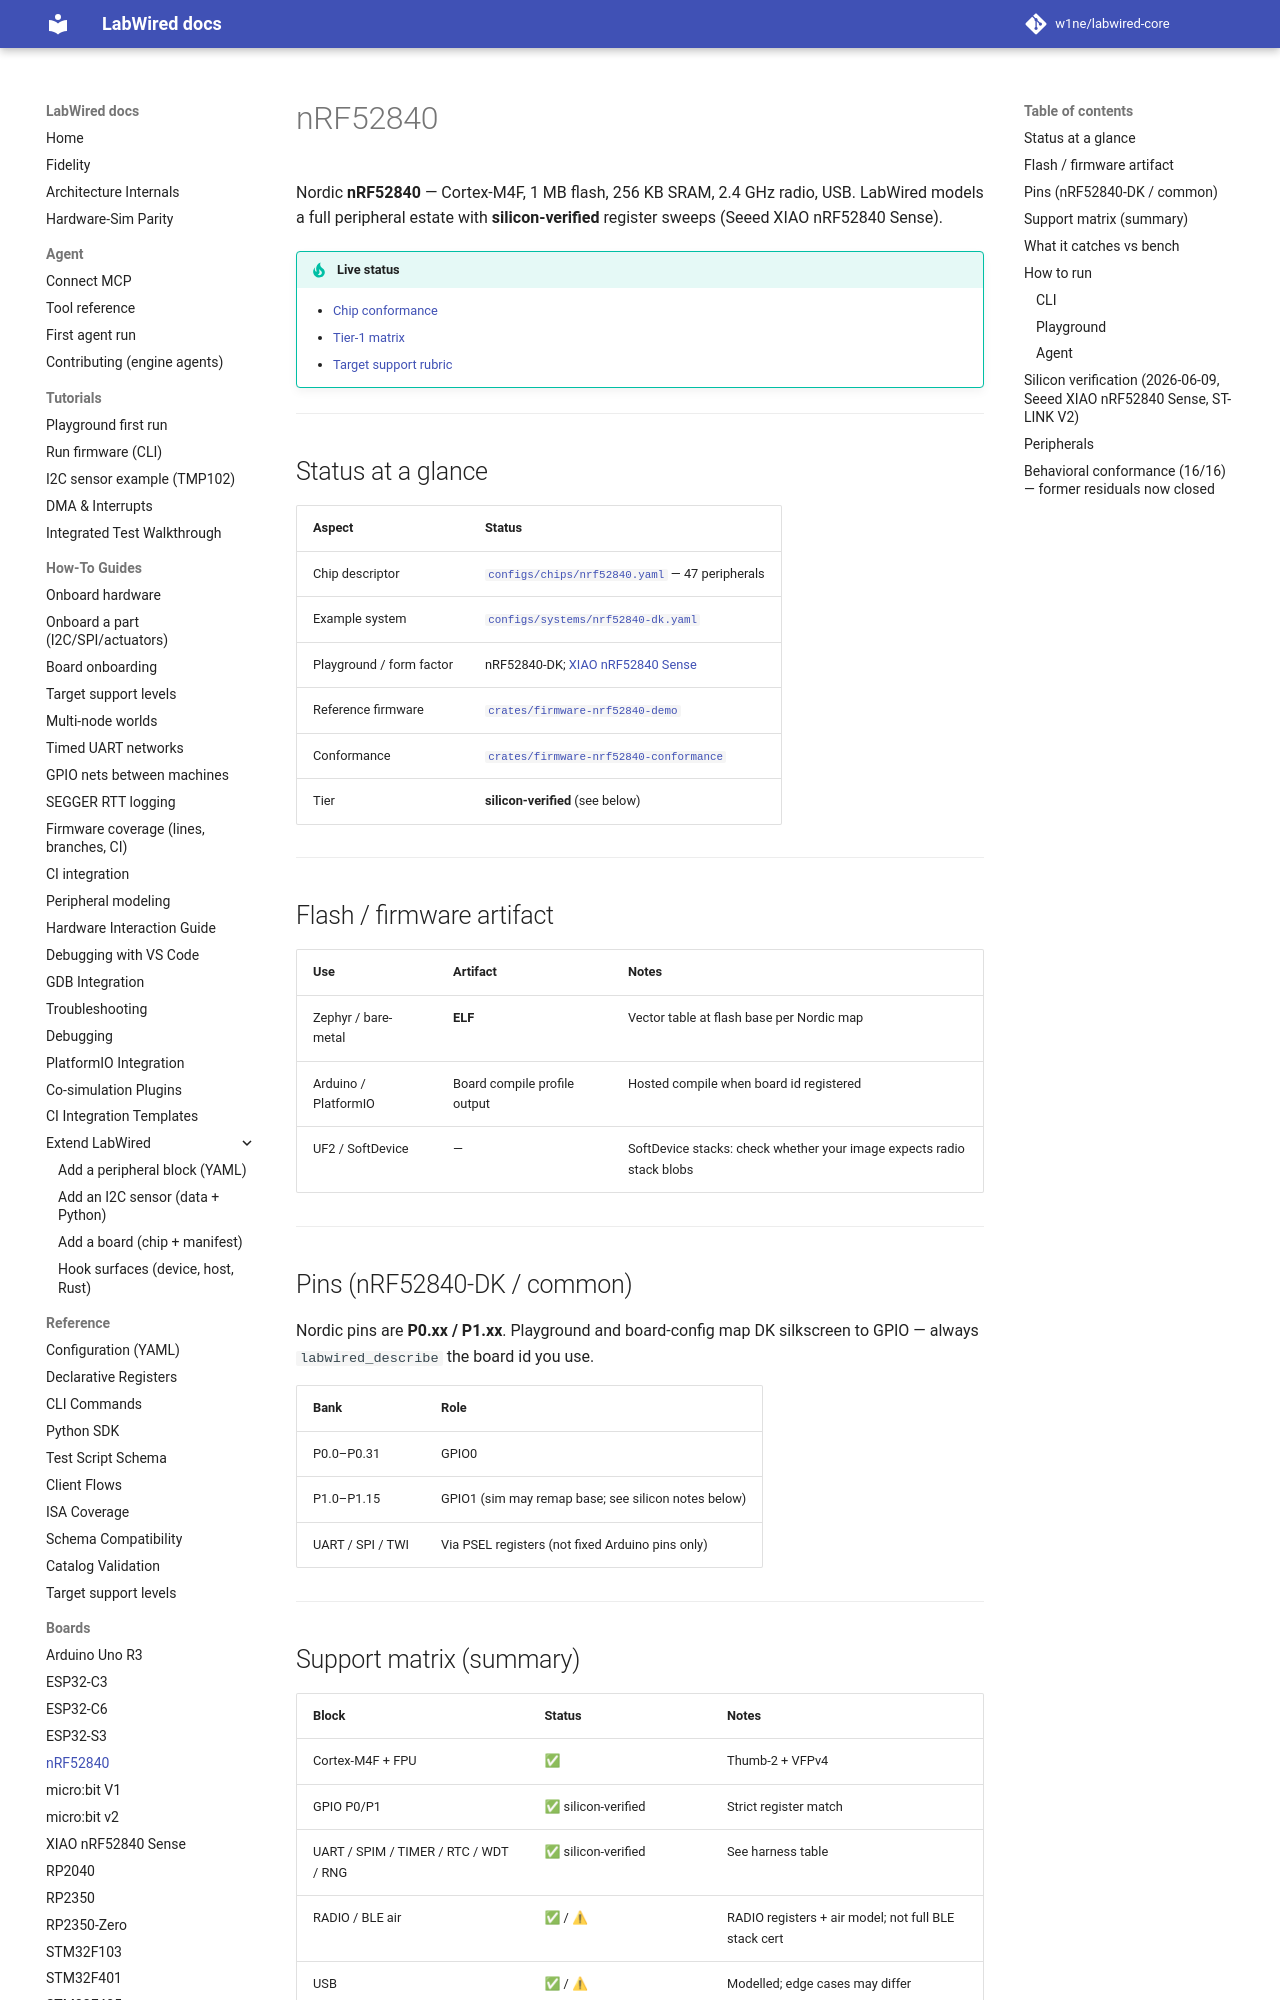

repository: CrispStrobe/labwired-core · page: boards/nrf52840/index.html · generator: mkdocs

# nRF52840

Nordic **nRF52840** — Cortex-M4F, 1 MB flash, 256 KB SRAM, 2.4 GHz radio, USB. LabWired models a full peripheral estate with **silicon-verified** register sweeps (Seeed XIAO nRF52840 Sense).

!!! tip "Live status"
    - [Chip conformance](../coverage/chip-conformance.md)
    - [Tier-1 matrix](../coverage/tier1-scoreboard.md)
    - [Target support rubric](../target_support_rubric.md)

---

## Status at a glance

| Aspect | Status |
|--------|--------|
| Chip descriptor | [`configs/chips/nrf52840.yaml`](../../configs/chips/nrf52840.yaml) — 47 peripherals |
| Example system | [`configs/systems/nrf52840-dk.yaml`](../../configs/systems/nrf52840-dk.yaml) |
| Playground / form factor | nRF52840-DK; [XIAO nRF52840 Sense](seeed-xiao-nrf52840-sense.md) |
| Reference firmware | [`crates/firmware-nrf52840-demo`](../../crates/firmware-nrf52840-demo) |
| Conformance | [`crates/firmware-nrf52840-conformance`](../../crates/firmware-nrf52840-conformance) |
| Tier | **silicon-verified** (see below) |

---

## Flash / firmware artifact

| Use | Artifact | Notes |
|-----|----------|--------|
| Zephyr / bare-metal | **ELF** | Vector table at flash base per Nordic map |
| Arduino / PlatformIO | Board compile profile output | Hosted compile when board id registered |
| UF2 / SoftDevice | — | SoftDevice stacks: check whether your image expects radio stack blobs |

---

## Pins (nRF52840-DK / common)

Nordic pins are **P0.xx / P1.xx**. Playground and board-config map DK silkscreen to GPIO — always `labwired_describe` the board id you use.

| Bank | Role |
|------|------|
| P0.0–P0.31 | GPIO0 |
| P1.0–P1.15 | GPIO1 (sim may remap base; see silicon notes below) |
| UART / SPI / TWI | Via PSEL registers (not fixed Arduino pins only) |

---

## Support matrix (summary)

| Block | Status | Notes |
|-------|--------|-------|
| Cortex-M4F + FPU | ✅ | Thumb-2 + VFPv4 |
| GPIO P0/P1 | ✅ silicon-verified | Strict register match |
| UART / SPIM / TIMER / RTC / WDT / RNG | ✅ silicon-verified | See harness table |
| RADIO / BLE air | ✅ / ⚠ | RADIO registers + air model; not full BLE stack cert |
| USB | ✅ / ⚠ | Modelled; edge cases may differ |
| CRYPTOCELL / NFC / QSPI / … | ✅ modelled / verified subsets | Scoreboard is authority |

---

## What it catches vs bench

**Strong:** GPIO/UART/SPI drivers, deterministic CI, register-level regressions vs silicon captures.  
**Bench:** RF certification, analog SAADC accuracy, USB host edge cases, SoftDevice-only bugs.

---

## How to run

### CLI
```bash
cargo run -p labwired-cli -- run \
  --firmware path/to/zephyr.elf \
  --system configs/systems/nrf52840-dk.yaml
```

### Playground
Open an nRF52840 / XIAO lab on [app.labwired.com](https://app.labwired.com).

### Agent
[Connect MCP](../agent/mcp.md) → `labwired_describe` → `labwired_run` / **`labwired_verify`**.

---
